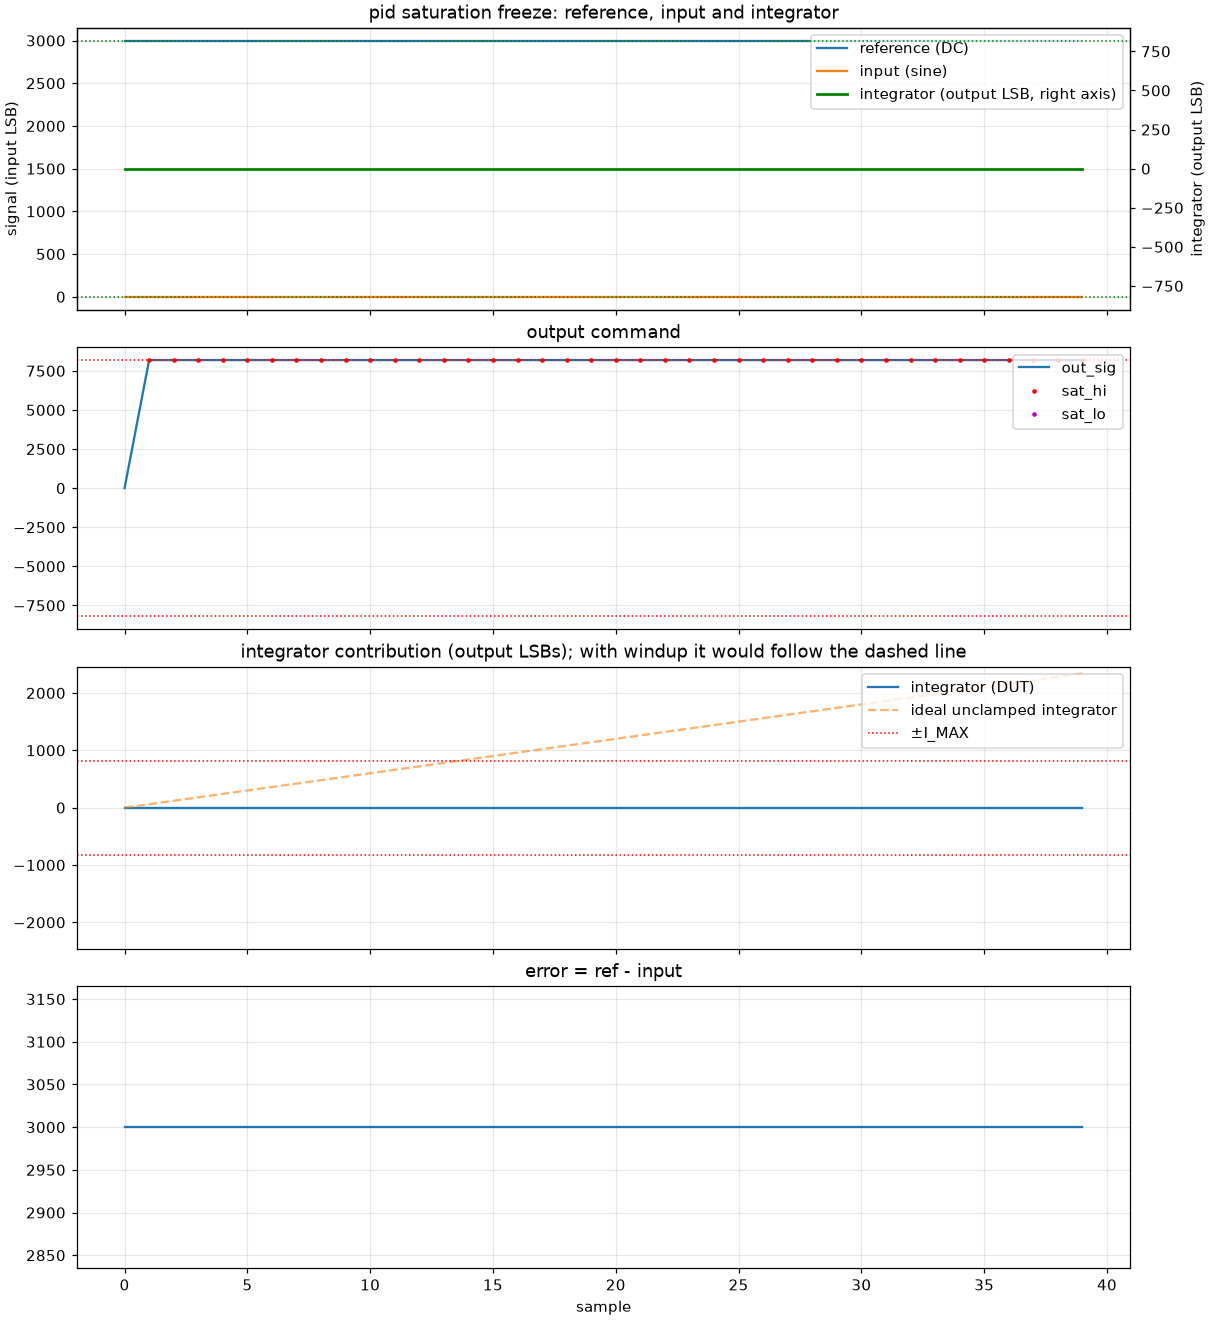

The file beside this chart, header and first rows:
k, ref, inp, out, sat_hi, sat_lo, i_raw, model_out, model_i_raw
0, 3000, 0, 0, 0, 0, 0, 0, 0
1, 3000, 0, 8191, 1, 0, 0, 8191, 0
2, 3000, 0, 8191, 1, 0, 0, 8191, 0
3, 3000, 0, 8191, 1, 0, 0, 8191, 0
4, 3000, 0, 8191, 1, 0, 0, 8191, 0
5, 3000, 0, 8191, 1, 0, 0, 8191, 0
6, 3000, 0, 8191, 1, 0, 0, 8191, 0
7, 3000, 0, 8191, 1, 0, 0, 8191, 0
8, 3000, 0, 8191, 1, 0, 0, 8191, 0
9, 3000, 0, 8191, 1, 0, 0, 8191, 0
10, 3000, 0, 8191, 1, 0, 0, 8191, 0
11, 3000, 0, 8191, 1, 0, 0, 8191, 0
12, 3000, 0, 8191, 1, 0, 0, 8191, 0
13, 3000, 0, 8191, 1, 0, 0, 8191, 0
14, 3000, 0, 8191, 1, 0, 0, 8191, 0
15, 3000, 0, 8191, 1, 0, 0, 8191, 0
16, 3000, 0, 8191, 1, 0, 0, 8191, 0
17, 3000, 0, 8191, 1, 0, 0, 8191, 0
18, 3000, 0, 8191, 1, 0, 0, 8191, 0
19, 3000, 0, 8191, 1, 0, 0, 8191, 0
20, 3000, 0, 8191, 1, 0, 0, 8191, 0
21, 3000, 0, 8191, 1, 0, 0, 8191, 0
22, 3000, 0, 8191, 1, 0, 0, 8191, 0
23, 3000, 0, 8191, 1, 0, 0, 8191, 0
24, 3000, 0, 8191, 1, 0, 0, 8191, 0
25, 3000, 0, 8191, 1, 0, 0, 8191, 0
26, 3000, 0, 8191, 1, 0, 0, 8191, 0
27, 3000, 0, 8191, 1, 0, 0, 8191, 0
28, 3000, 0, 8191, 1, 0, 0, 8191, 0
29, 3000, 0, 8191, 1, 0, 0, 8191, 0
30, 3000, 0, 8191, 1, 0, 0, 8191, 0
31, 3000, 0, 8191, 1, 0, 0, 8191, 0
32, 3000, 0, 8191, 1, 0, 0, 8191, 0
33, 3000, 0, 8191, 1, 0, 0, 8191, 0
34, 3000, 0, 8191, 1, 0, 0, 8191, 0
35, 3000, 0, 8191, 1, 0, 0, 8191, 0
36, 3000, 0, 8191, 1, 0, 0, 8191, 0
37, 3000, 0, 8191, 1, 0, 0, 8191, 0
38, 3000, 0, 8191, 1, 0, 0, 8191, 0
39, 3000, 0, 8191, 1, 0, 0, 8191, 0
